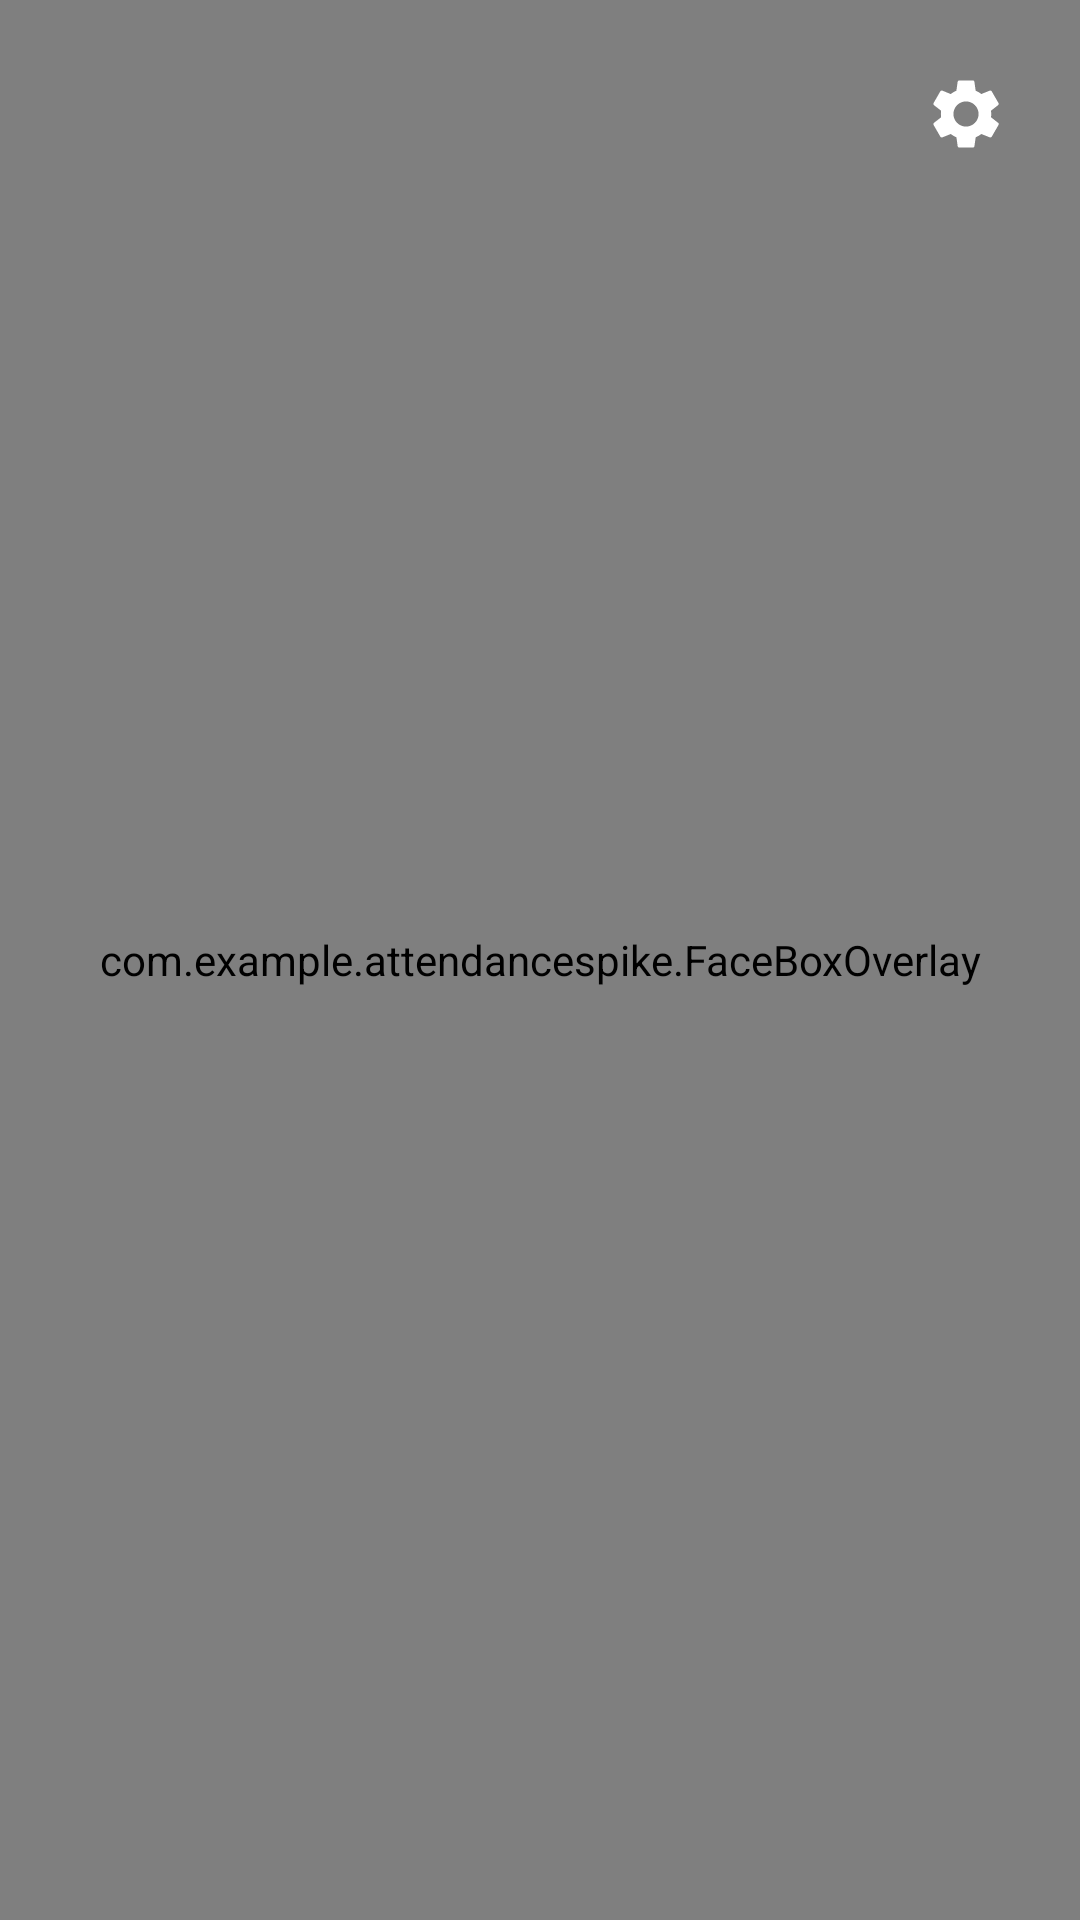

The Android layout XML behind this screen, and the referenced resources:
<!-- AndroidManifest.xml: application theme Theme.AttendanceSpike -->
<!-- res/layout/activity_main.xml -->
<?xml version="1.0" encoding="utf-8"?>
<FrameLayout
    xmlns:android="http://schemas.android.com/apk/res/android"
    android:layout_width="match_parent"
    android:layout_height="match_parent"
    android:background="#000000">

    <androidx.camera.view.PreviewView
        android:id="@+id/previewView"
        android:layout_width="match_parent"
        android:layout_height="match_parent" />

    <com.example.attendancespike.FaceBoxOverlay
        android:id="@+id/faceBoxOverlay"
        android:layout_width="match_parent"
        android:layout_height="match_parent" />

    
    <TextView
        android:id="@+id/clockText"
        android:layout_width="wrap_content"
        android:layout_height="wrap_content"
        android:layout_gravity="top|start"
        android:layout_marginStart="24dp"
        android:layout_marginTop="20dp"
        android:textColor="#FFFFFF"
        android:textSize="14sp"
        android:alpha="0.85"
        android:shadowColor="#000000"
        android:shadowRadius="4"
        android:shadowDx="0"
        android:shadowDy="1" />

    
    <ImageView
        android:id="@+id/gearIcon"
        android:layout_width="44dp"
        android:layout_height="44dp"
        android:layout_gravity="top|end"
        android:layout_marginTop="16dp"
        android:layout_marginEnd="16dp"
        android:padding="8dp"
        android:src="@drawable/gear_icon"
        android:contentDescription="@string/settings"
        android:background="?android:attr/selectableItemBackgroundBorderless"
        android:clickable="true"
        android:focusable="true" />

    
    <LinearLayout
        android:id="@+id/recognitionGroup"
        android:layout_width="wrap_content"
        android:layout_height="wrap_content"
        android:layout_gravity="bottom|center_horizontal"
        android:layout_marginBottom="56dp"
        android:orientation="horizontal"
        android:gravity="center_vertical"
        android:paddingVertical="14dp"
        android:paddingHorizontal="28dp"
        android:background="@drawable/recog_card_bg"
        android:elevation="6dp"
        android:alpha="0">

        <ImageView
            android:id="@+id/recogCheck"
            android:layout_width="48dp"
            android:layout_height="48dp"
            android:src="@drawable/check_circle"
            android:contentDescription="@null" />

        <LinearLayout
            android:layout_width="wrap_content"
            android:layout_height="wrap_content"
            android:orientation="vertical"
            android:layout_marginStart="14dp">

            <TextView
                android:id="@+id/recogName"
                android:layout_width="wrap_content"
                android:layout_height="wrap_content"
                android:textColor="#FFFFFF"
                android:textSize="28sp"
                android:textStyle="bold" />

            <TextView
                android:id="@+id/recogStatus"
                android:layout_width="wrap_content"
                android:layout_height="wrap_content"
                android:layout_marginTop="2dp"
                android:textColor="#A7F3D0"
                android:textSize="14sp"
                android:textStyle="bold" />
        </LinearLayout>
    </LinearLayout>

    
    <TextView
        android:id="@+id/hintText"
        android:layout_width="wrap_content"
        android:layout_height="wrap_content"
        android:layout_gravity="bottom|center_horizontal"
        android:layout_marginBottom="96dp"
        android:paddingHorizontal="24dp"
        android:paddingVertical="10dp"
        android:background="@drawable/hint_pill_bg"
        android:text="@string/hint_look_at_camera"
        android:textColor="#FFFFFF"
        android:textSize="16sp"
        android:alpha="0" />
</FrameLayout>
<!-- resources referenced by this layout -->
<resources>
  <!-- drawable check_circle (drawable) -->
  <?xml version="1.0" encoding="utf-8"?>
  <vector xmlns:android="http://schemas.android.com/apk/res/android"
      android:width="64dp"
      android:height="64dp"
      android:viewportWidth="24"
      android:viewportHeight="24">
      
      <path
          android:fillColor="#16A34A"
          android:pathData="M12,2 C17.523,2 22,6.477 22,12 C22,17.523 17.523,22 12,22 C6.477,22 2,17.523 2,12 C2,6.477 6.477,2 12,2 Z" />
      
      <path
          android:strokeColor="#FFFFFF"
          android:strokeWidth="2.4"
          android:strokeLineCap="round"
          android:strokeLineJoin="round"
          android:pathData="M7,12.5 L10.5,16 L17,9" />
  </vector>
  <!-- drawable gear_icon (drawable) -->
  <?xml version="1.0" encoding="utf-8"?>
  <vector xmlns:android="http://schemas.android.com/apk/res/android"
      android:width="28dp"
      android:height="28dp"
      android:viewportWidth="24"
      android:viewportHeight="24"
      android:tint="#FFFFFF">
      <path
          android:fillColor="#FFFFFF"
          android:pathData="M19.14,12.94 c0.04,-0.3 0.06,-0.61 0.06,-0.94 c0,-0.32 -0.02,-0.64 -0.07,-0.94 l2.03,-1.58 c0.18,-0.14 0.23,-0.41 0.12,-0.61 l-1.92,-3.32 c-0.12,-0.22 -0.37,-0.29 -0.59,-0.22 l-2.39,0.96 c-0.5,-0.38 -1.03,-0.7 -1.62,-0.94 l-0.36,-2.54 c-0.04,-0.24 -0.24,-0.41 -0.48,-0.41 h-3.84 c-0.24,0 -0.43,0.17 -0.47,0.41 l-0.36,2.54 c-0.59,0.24 -1.13,0.57 -1.62,0.94 l-2.39,-0.96 c-0.22,-0.08 -0.47,0 -0.59,0.22 L2.74,8.87 c-0.12,0.21 -0.08,0.47 0.12,0.61 l2.03,1.58 c-0.05,0.3 -0.07,0.63 -0.07,0.94 c0,0.31 0.02,0.64 0.07,0.94 l-2.03,1.58 c-0.18,0.14 -0.23,0.41 -0.12,0.61 l1.92,3.32 c0.12,0.22 0.37,0.29 0.59,0.22 l2.39,-0.96 c0.5,0.38 1.03,0.7 1.62,0.94 l0.36,2.54 c0.05,0.24 0.24,0.41 0.48,0.41 h3.84 c0.24,0 0.44,-0.17 0.47,-0.41 l0.36,-2.54 c0.59,-0.24 1.13,-0.56 1.62,-0.94 l2.39,0.96 c0.22,0.08 0.47,0 0.59,-0.22 l1.92,-3.32 c0.12,-0.22 0.07,-0.47 -0.12,-0.61 l-2.01,-1.58 z M12,15.6 c-1.98,0 -3.6,-1.62 -3.6,-3.6 s1.62,-3.6 3.6,-3.6 s3.6,1.62 3.6,3.6 s-1.62,3.6 -3.6,3.6 z" />
  </vector>
  <!-- drawable hint_pill_bg (drawable) -->
  <?xml version="1.0" encoding="utf-8"?>
  <shape xmlns:android="http://schemas.android.com/apk/res/android"
      android:shape="rectangle">
      <solid android:color="#CC000000" />
      <corners android:radius="22dp" />
  </shape>
  <!-- drawable recog_card_bg (drawable) -->
  <?xml version="1.0" encoding="utf-8"?>
  <shape xmlns:android="http://schemas.android.com/apk/res/android"
      android:shape="rectangle">
      <solid android:color="#E616A34A" />
      <corners android:radius="40dp" />
  </shape>
  <string name="hint_look_at_camera">Kameraga qarang</string>
  <string name="settings">Sozlamalar</string>
  <style name="Theme.AttendanceSpike" parent="Theme.AppCompat.DayNight.NoActionBar">
          <item name="android:windowFullscreen">true</item>
      </style>
</resources>
